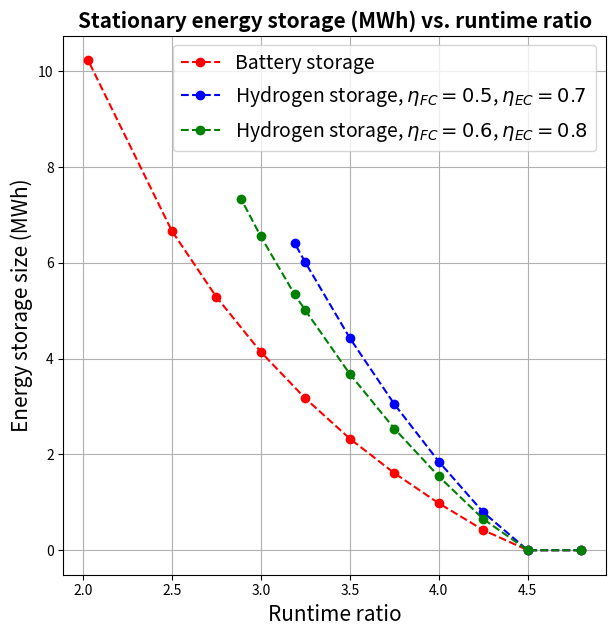

Write Python code to recreate this figure.
import numpy as np
import matplotlib.pyplot as plt

bat_size = np.array([0, 0, 0.42, 0.98, 1.61, 2.33, 3.17, 4.14, 5.29, 6.67, 10.23])
rratio_bat = np.array([4.8, 4.5, 4.25, 4.0, 3.75, 3.5, 3.25, 3.0, 2.75, 2.5, 2.03])

h2_size_eff1 = np.array([0, 0, 0.79, 1.85, 3.05, 4.43, 6.01, 6.41])
h2_size_eff2 =np.array([0, 0, 0.65, 1.54, 2.54, 3.68, 5.01, 5.34, 6.55, 7.33])
rratio_h2_eff1 = np.array([4.8, 4.5, 4.25, 4.0, 3.75, 3.5, 3.25, 3.19])
rratio_h2_eff2 = np.array([4.8, 4.5, 4.25, 4.0, 3.75, 3.5, 3.25, 3.19, 3.0, 2.89])

fig2 = plt.figure(num=2, figsize=(7,7))
ax = plt.subplot(111)
ax.plot(rratio_bat, bat_size, linestyle='--', marker='o', color='r', label='Battery storage')
ax.plot(rratio_h2_eff1, h2_size_eff1, linestyle='--', marker='o', color='b', label='Hydrogen storage, $η_{FC} = 0.5$, $η_{EC} = 0.7$')
ax.plot(rratio_h2_eff2, h2_size_eff2, linestyle='--', marker='o', color='g', label='Hydrogen storage, $η_{FC} = 0.6$, $η_{EC} = 0.8$')
plt.title("Stationary energy storage (MWh) vs. runtime ratio", fontweight='bold', fontsize=15)
plt.xlabel('Runtime ratio', fontsize=15)
plt.ylabel('Energy storage size (MWh)', fontsize=15)
ax.legend(fontsize=14)
plt.grid()
plt.savefig("storage_size.png")
plt.show()